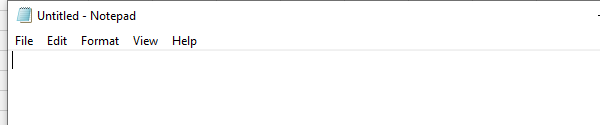
Workflow: desktop

Step 1: Attach Window 'notepad.exe Untitled' on the element in window 'TxtOrgName - Notepad' (notepad.exe)
